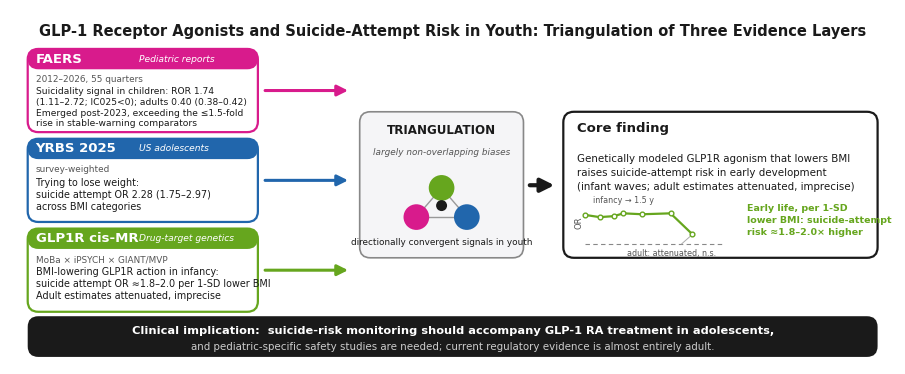

Generate this figure with matplotlib:
#!/usr/bin/env python
# -*- coding: utf-8 -*-
"""JAACAP graphical abstract: triangulation of GLP-1 RA youth suicidality evidence.
Output: results/pub_final/Graphical_Abstract.png (2656x1062 @300dpi) + .pdf"""
import matplotlib
matplotlib.use("Agg")
import matplotlib.pyplot as plt
import matplotlib.font_manager as fm
from matplotlib.patches import FancyBboxPatch, FancyArrowPatch, Circle
import numpy as np

for f in ["C:/Windows/Fonts/arial.ttf", "C:/Windows/Fonts/arialbd.ttf", "C:/Windows/Fonts/ariali.ttf"]:
    try:
        fm.fontManager.addfont(f)
    except Exception:
        pass
plt.rcParams.update({"font.family": "Arial", "pdf.fonttype": 42, "ps.fonttype": 42,
                     "text.color": "#1a1a1a"})

C_FAERS = "#D81B8C"   # magenta
C_YRBS  = "#2166AC"   # blue
C_MR    = "#66A61E"   # green
C_DARK  = "#1a1a1a"
C_GREY  = "#555555"

fig = plt.figure(figsize=(8.853, 3.54), dpi=300)
ax = fig.add_axes([0, 0, 1, 1]); ax.set_xlim(0, 100); ax.set_ylim(0, 40); ax.axis("off")

def box(x, y, w, h, fc, ec, lw=1.2, r=1.2):
    b = FancyBboxPatch((x, y), w, h, boxstyle=f"round,pad=0,rounding_size={r}",
                       fc=fc, ec=ec, lw=lw, mutation_aspect=1.0)
    ax.add_patch(b); return b

def arrow(x1, y1, x2, y2, color, lw=2.4, style="-|>", ms=16):
    ax.add_patch(FancyArrowPatch((x1, y1), (x2, y2), arrowstyle=style,
                 mutation_scale=ms, lw=lw, color=color, zorder=5))

# ---------- Title strip ----------
ax.text(50, 37.6, "GLP-1 Receptor Agonists and Suicide-Attempt Risk in Youth: Triangulation of Three Evidence Layers",
        ha="center", va="center", fontsize=10.5, fontweight="bold", color=C_DARK)

# ---------- Left column: three evidence layers ----------
layers = [
    ("FAERS", "Pediatric reports", "2012–2026, 55 quarters",
     "Suicidality signal in children: ROR 1.74\n(1.11–2.72; IC025<0); adults 0.40 (0.38–0.42)\nEmerged post-2023, exceeding the ≤1.5-fold\nrise in stable-warning comparators", C_FAERS, 26.2, 6.6, 2.75),
    ("YRBS 2025", "US adolescents", "survey-weighted",
     "Trying to lose weight:\nsuicide attempt OR 2.28 (1.75–2.97)\nacross BMI categories", C_YRBS, 16.05, 6.9, 3.1),
    ("GLP1R cis-MR", "Drug-target genetics", "MoBa × iPSYCH × GIANT/MVP",
     "BMI-lowering GLP1R action in infancy:\nsuicide attempt OR ≈1.8–2.0 per 1-SD lower BMI\nAdult estimates attenuated, imprecise", C_MR, 5.9, 6.9, 3.1),
]
LW = 26
for tag, sub, src, txt, c, y, fs, dy in layers:
    box(2, y, LW, 9.4, "#FFFFFF", c, lw=1.6)
    box(2, y+7.1, LW, 2.3, c, c, lw=0)
    ax.text(2.9, y+8.25, tag, fontsize=9.5, fontweight="bold", color="white", va="center")
    ax.text(14.6, y+8.25, sub, fontsize=6.6, color="white", va="center", style="italic")
    ax.text(2.9, y+5.9, src, fontsize=6.4, color=C_GREY, va="center")
    ax.text(2.9, y+dy, txt, fontsize=fs, color=C_DARK, va="center", linespacing=1.25)
    arrow(2+LW+0.5, y+4.7, 38.5, y+4.7, c, lw=2.2)

# ---------- Middle: convergence ----------
box(39.5, 12.0, 18.5, 16.5, "#F5F5F7", "#888888", lw=1.2)
ax.text(48.75, 26.0, "TRIANGULATION", ha="center", fontsize=8.6, fontweight="bold", color=C_DARK)
ax.text(48.75, 23.6, "largely non-overlapping biases", ha="center", fontsize=6.4, color=C_GREY, style="italic")
# simple triad icon
tri = [(45.9, 16.6, C_FAERS), (51.6, 16.6, C_YRBS), (48.75, 19.9, C_MR)]
for cx, cy, c in tri:
    ax.add_patch(Circle((cx, cy), 1.45, fc=c, ec="none", zorder=4))
ax.plot([45.9, 51.6], [16.6, 16.6], color="#999999", lw=1.0, zorder=3)
ax.plot([45.9, 48.75], [16.6, 19.9], color="#999999", lw=1.0, zorder=3)
ax.plot([51.6, 48.75], [16.6, 19.9], color="#999999", lw=1.0, zorder=3)
ax.add_patch(Circle((48.75, 17.9), 0.62, fc=C_DARK, ec="none", zorder=5))
ax.text(48.75, 13.4, "directionally convergent signals in youth", ha="center", fontsize=6.4, color=C_DARK)
arrow(58.4, 20.2, 61.8, 20.2, C_DARK, lw=3.0, ms=20)

# ---------- Right: core finding ----------
box(62.5, 12.0, 35.5, 16.5, "#FFFFFF", C_DARK, lw=1.6)
ax.text(64.0, 26.2, "Core finding", fontsize=9.5, fontweight="bold", color=C_DARK)
ax.text(64.0, 21.6,
        "Genetically modeled GLP1R agonism that lowers BMI\nraises suicide-attempt risk in early development\n(infant waves; adult estimates attenuated, imprecise)",
        fontsize=7.4, va="center", linespacing=1.5)
# mini developmental curve
mx0, my0, mw, mh = 65.0, 13.6, 15.5, 4.2
ages = np.array([0, 0.25, 0.5, 0.67, 1.0, 1.5])
ors  = np.array([1.9, 1.81, 1.85, 1.97, 1.93, 1.97])
xsc = mx0 + (ages / 1.5) * mw * 0.62
ysc = my0 + (np.log2(ors) / 1.2) * mh
ax.plot(np.append(xsc, mx0+mw*0.78), np.append(ysc, my0+0.25*mh), "-o", ms=3.4, lw=1.6,
        color=C_MR, mfc="white", mew=1.0, zorder=6)
ax.plot([mx0, mx0+mw], [my0, my0], ls=(0, (4, 3)), lw=0.8, color="#888888")
ax.annotate("adult: attenuated, n.s.", xy=(mx0+mw*0.78, my0+0.25*mh),
            xytext=(mx0+mw*0.30, my0-1.35), fontsize=5.8, color=C_GREY,
            arrowprops=dict(arrowstyle="-", color="#aaaaaa", lw=0.7))
ax.text(mx0-1.2, my0+mh*0.55, "OR", fontsize=6.0, rotation=90, color=C_GREY, va="center")
ax.text(mx0+mw*0.28, my0+mh+0.35, "infancy → 1.5 y", fontsize=5.8, color=C_GREY, ha="center")
ax.text(83.2, 16.2, "Early life, per 1-SD\nlower BMI: suicide-attempt\nrisk ≈1.8–2.0× higher", fontsize=6.8,
        fontweight="bold", color=C_MR, va="center", linespacing=1.4)

# ---------- Bottom implication strip ----------
box(2, 0.8, 96, 4.6, "#1a1a1a", "#1a1a1a", lw=0)
ax.text(50, 3.35, "Clinical implication:  suicide-risk monitoring should accompany GLP-1 RA treatment in adolescents,",
        ha="center", fontsize=8.2, color="white", fontweight="bold")
ax.text(50, 1.55, "and pediatric-specific safety studies are needed; current regulatory evidence is almost entirely adult.",
        ha="center", fontsize=7.4, color="#CCCCCC")

import os
os.makedirs("results/pub_final", exist_ok=True)
fig.savefig("results/pub_final/Graphical_Abstract.png", dpi=300)
fig.savefig("results/pub_final/Graphical_Abstract.pdf")
print("GA saved")
